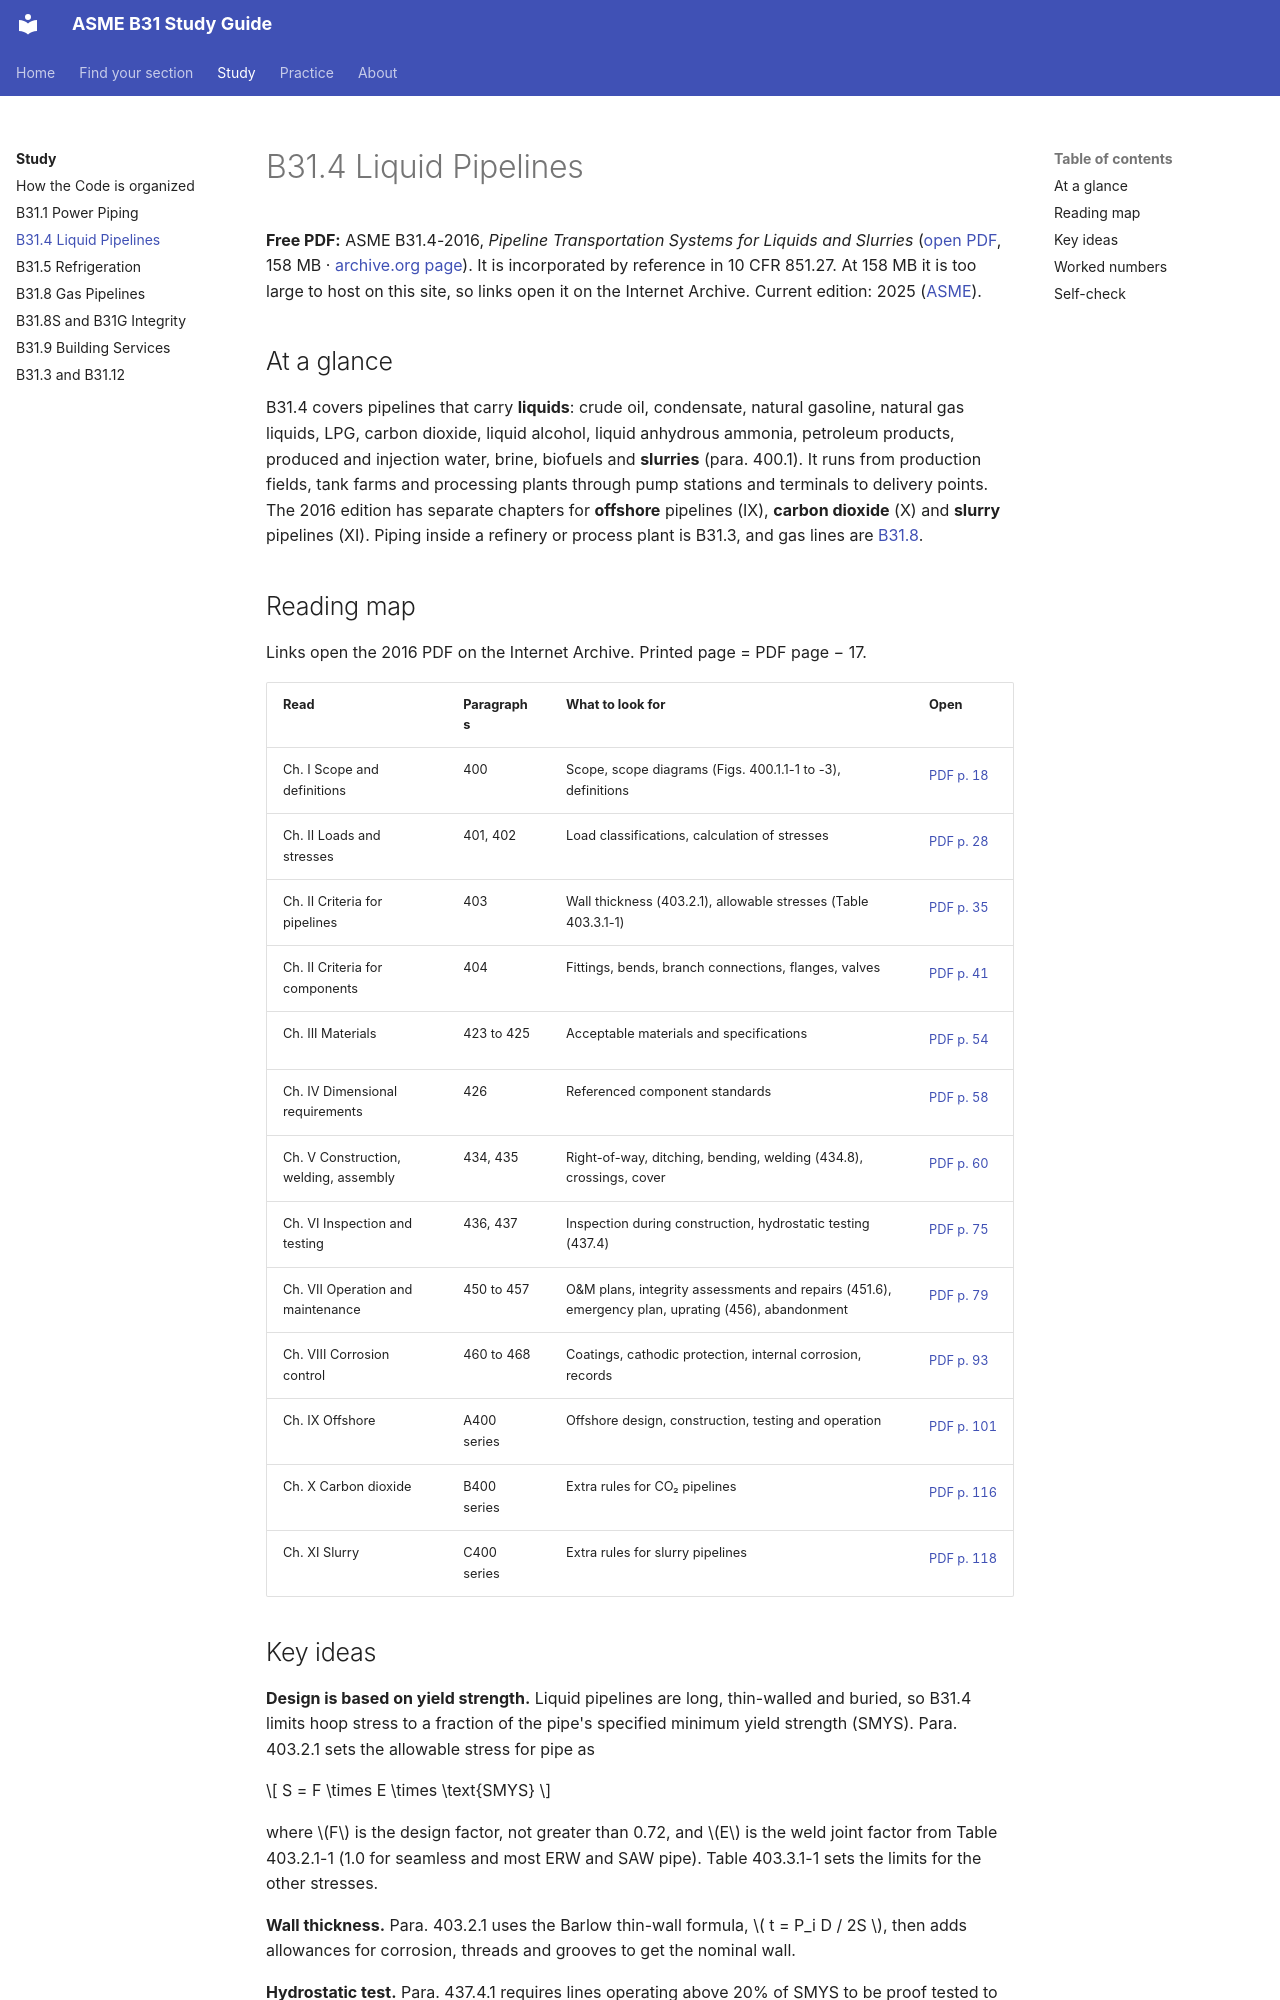

repository: ArefAbdala/ASME-B31 · page: study/b31-4/index.html · generator: mkdocs

# B31.4 Liquid Pipelines

**Free PDF:** ASME B31.4-2016, *Pipeline Transportation Systems for Liquids and Slurries* ([open PDF](https://archive.org/download/pub.cfr.asme.b31.04.2016/asme.b31.04.2016.pdf), 158 MB · [archive.org page](https://archive.org/details/pub.cfr.asme.b31.04.2016)). It is incorporated by reference in 10 CFR 851.27. At 158 MB it is too large to host on this site, so links open it on the Internet Archive. Current edition: 2025 ([ASME](https://www.asme.org/codes-standards/find-codes-standards/b31-4-pipeline-transportation-systems-liquids-slurries)).

## At a glance

B31.4 covers pipelines that carry **liquids**: crude oil, condensate, natural gasoline, natural gas liquids, LPG, carbon dioxide, liquid alcohol, liquid anhydrous ammonia, petroleum products, produced and injection water, brine, biofuels and **slurries** (para. 400.1). It runs from production fields, tank farms and processing plants through pump stations and terminals to delivery points. The 2016 edition has separate chapters for **offshore** pipelines (IX), **carbon dioxide** (X) and **slurry** pipelines (XI). Piping inside a refinery or process plant is B31.3, and gas lines are [B31.8](b31-8.md).

## Reading map

Links open the 2016 PDF on the Internet Archive. Printed page = PDF page − 17.

| Read | Paragraphs | What to look for | Open |
| --- | --- | --- | --- |
| Ch. I Scope and definitions | 400 | Scope, scope diagrams (Figs. 400.1.1-1 to -3), definitions | [PDF p. 18](https://archive.org/download/pub.cfr.asme.b31.04.2016/asme.b31.04.2016.pdf#page=18){.pdfpage} |
| Ch. II Loads and stresses | 401, 402 | Load classifications, calculation of stresses | [PDF p. 28](https://archive.org/download/pub.cfr.asme.b31.04.2016/asme.b31.04.2016.pdf#page=28){.pdfpage} |
| Ch. II Criteria for pipelines | 403 | Wall thickness (403.2.1), allowable stresses (Table 403.3.1-1) | [PDF p. 35](https://archive.org/download/pub.cfr.asme.b31.04.2016/asme.b31.04.2016.pdf#page=35){.pdfpage} |
| Ch. II Criteria for components | 404 | Fittings, bends, branch connections, flanges, valves | [PDF p. 41](https://archive.org/download/pub.cfr.asme.b31.04.2016/asme.b31.04.2016.pdf#page=41){.pdfpage} |
| Ch. III Materials | 423 to 425 | Acceptable materials and specifications | [PDF p. 54](https://archive.org/download/pub.cfr.asme.b31.04.2016/asme.b31.04.2016.pdf#page=54){.pdfpage} |
| Ch. IV Dimensional requirements | 426 | Referenced component standards | [PDF p. 58](https://archive.org/download/pub.cfr.asme.b31.04.2016/asme.b31.04.2016.pdf#page=58){.pdfpage} |
| Ch. V Construction, welding, assembly | 434, 435 | Right-of-way, ditching, bending, welding (434.8), crossings, cover | [PDF p. 60](https://archive.org/download/pub.cfr.asme.b31.04.2016/asme.b31.04.2016.pdf#page=60){.pdfpage} |
| Ch. VI Inspection and testing | 436, 437 | Inspection during construction, hydrostatic testing (437.4) | [PDF p. 75](https://archive.org/download/pub.cfr.asme.b31.04.2016/asme.b31.04.2016.pdf#page=75){.pdfpage} |
| Ch. VII Operation and maintenance | 450 to 457 | O&M plans, integrity assessments and repairs (451.6), emergency plan, uprating (456), abandonment | [PDF p. 79](https://archive.org/download/pub.cfr.asme.b31.04.2016/asme.b31.04.2016.pdf#page=79){.pdfpage} |
| Ch. VIII Corrosion control | 460 to 468 | Coatings, cathodic protection, internal corrosion, records | [PDF p. 93](https://archive.org/download/pub.cfr.asme.b31.04.2016/asme.b31.04.2016.pdf#page=93){.pdfpage} |
| Ch. IX Offshore | A400 series | Offshore design, construction, testing and operation | [PDF p. 101](https://archive.org/download/pub.cfr.asme.b31.04.2016/asme.b31.04.2016.pdf#page=101){.pdfpage} |
| Ch. X Carbon dioxide | B400 series | Extra rules for CO₂ pipelines | [PDF p. 116](https://archive.org/download/pub.cfr.asme.b31.04.2016/asme.b31.04.2016.pdf#page=116){.pdfpage} |
| Ch. XI Slurry | C400 series | Extra rules for slurry pipelines | [PDF p. 118](https://archive.org/download/pub.cfr.asme.b31.04.2016/asme.b31.04.2016.pdf#page=118){.pdfpage} |
